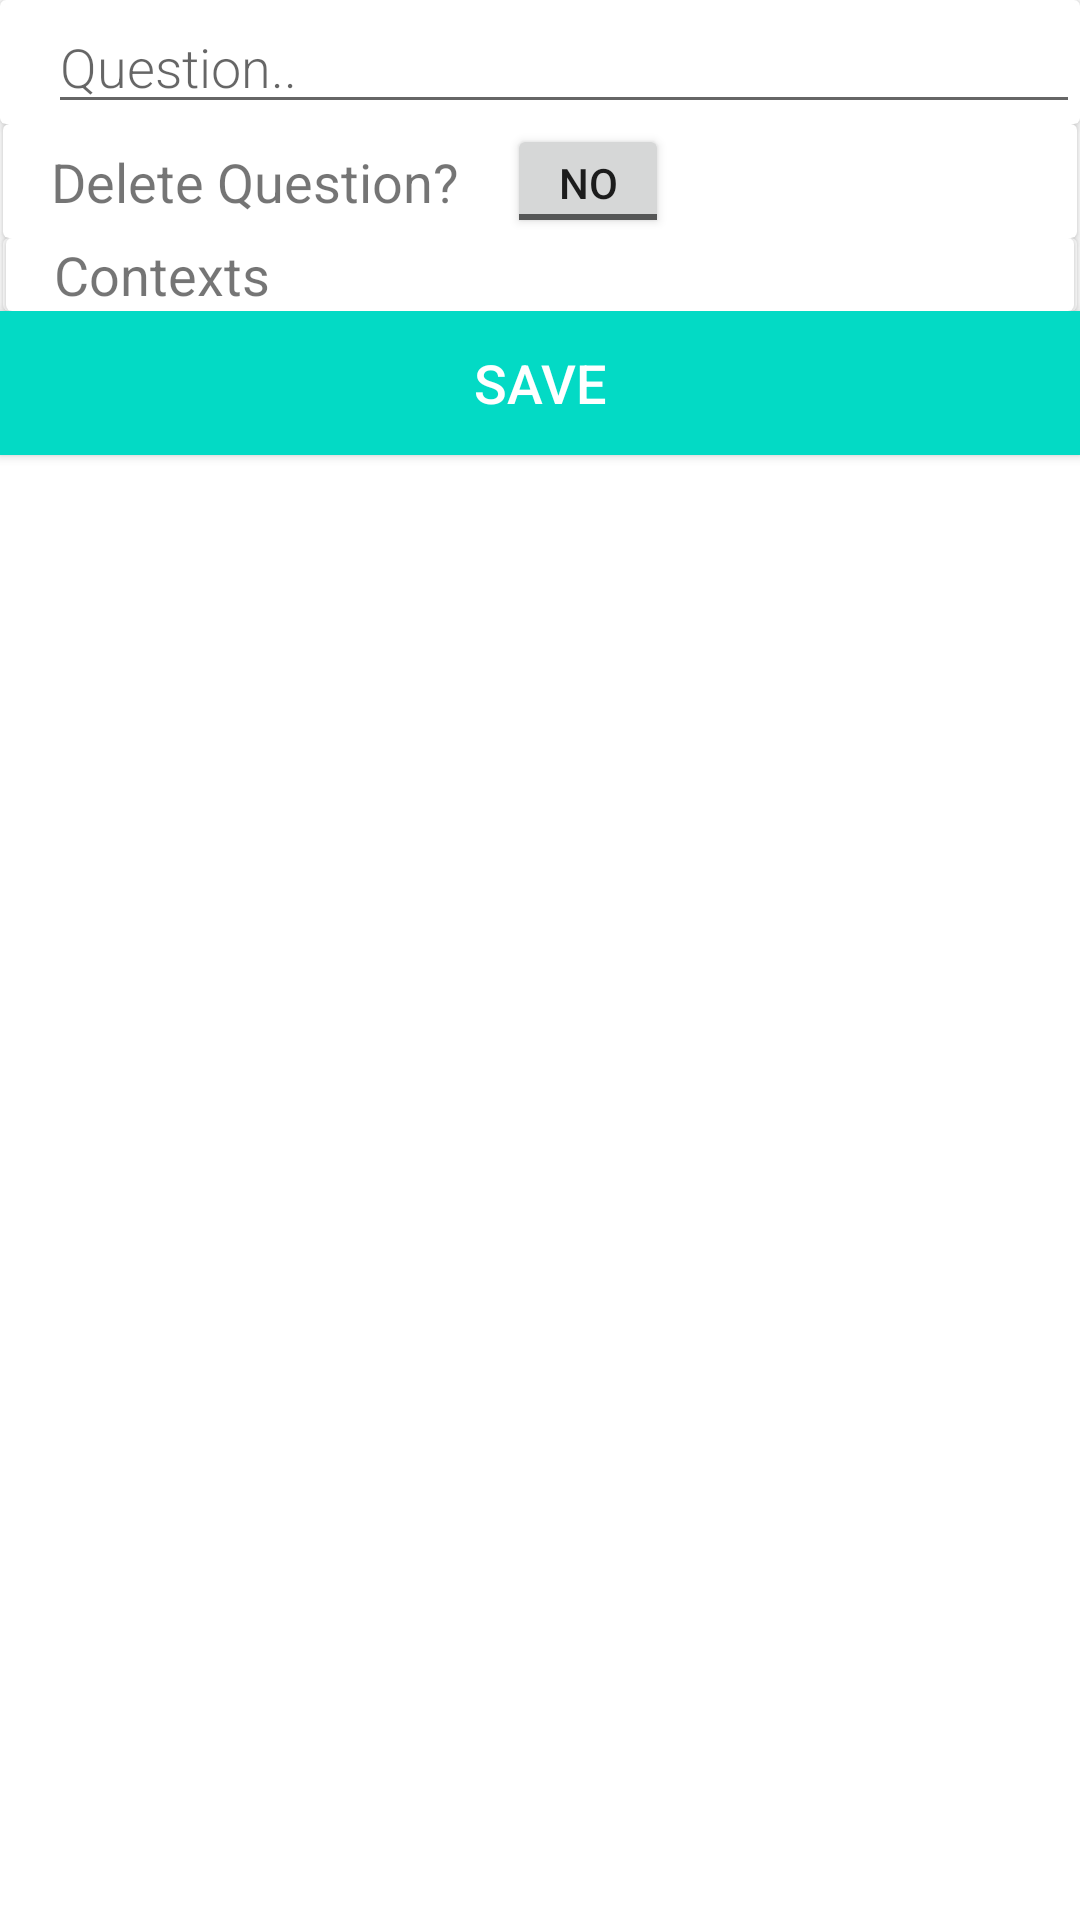

This screen was rendered from an Android layout file. Write that file and the resources it references.
<!-- AndroidManifest.xml: application theme AppTheme -->
<!-- res/layout/activity_edit_question.xml -->
<?xml version="1.0" encoding="utf-8"?>
<androidx.constraintlayout.widget.ConstraintLayout
    xmlns:android="http://schemas.android.com/apk/res/android"
    xmlns:app="http://schemas.android.com/apk/res-auto"
    xmlns:tools="http://schemas.android.com/tools"
    android:background="@color/grey_background"
    android:layout_width="match_parent"
    android:layout_height="match_parent">


    <androidx.cardview.widget.CardView
        android:id="@+id/cardView"
        android:layout_width="match_parent"
        android:layout_height="wrap_content"
        style="@style/card_view"
        app:layout_constraintEnd_toEndOf="parent"
        app:layout_constraintStart_toStartOf="parent"
        app:layout_constraintTop_toTopOf="parent">

            <EditText
                android:id="@+id/edit_question"
                android:layout_width="match_parent"
                android:layout_height="wrap_content"
                android:layout_margin="@dimen/big_padding"
                android:layout_marginStart="16dp"
                android:fontFamily="sans-serif-light"
                android:hint="@string/hint_question"
                android:inputType="textAutoComplete"
                android:minHeight="@dimen/min_height"
                android:textSize="18sp"
                app:layout_constraintStart_toStartOf="parent"
                app:layout_constraintTop_toTopOf="parent" />
    </androidx.cardview.widget.CardView>

    <androidx.cardview.widget.CardView
        android:id="@+id/cardViewRecy"
        style="@style/card_view"
        android:layout_width="match_parent"
        android:layout_height="wrap_content"
        android:layout_marginStart="1dp"
        android:layout_marginEnd="1dp"
        app:layout_constraintEnd_toEndOf="parent"
        app:layout_constraintStart_toStartOf="parent"
        app:layout_constraintTop_toBottomOf="@+id/cardView2">

        <androidx.constraintlayout.widget.ConstraintLayout
            android:layout_width="match_parent"
            android:layout_height="match_parent">

            <androidx.cardview.widget.CardView
                android:id="@+id/cardViewRecyHeader"
                style="@style/card_view"
                android:layout_width="match_parent"
                android:layout_height="wrap_content"
                android:layout_marginStart="1dp"
                android:layout_marginEnd="1dp"
                app:layout_constraintEnd_toEndOf="parent"
                app:layout_constraintStart_toStartOf="parent"
                app:layout_constraintTop_toTopOf="parent">

                <TextView
                    android:id="@+id/contextHeader"
                    android:layout_width="wrap_content"
                    android:layout_height="wrap_content"
                    android:layout_marginStart="16dp"
                    android:text="Contexts"
                    android:textSize="18sp"/>
            </androidx.cardview.widget.CardView>


            <androidx.appcompat.widget.LinearLayoutCompat
                android:id="@+id/recyclerViewContainer"
                android:layout_width="match_parent"
                android:layout_height="wrap_content"
                app:layout_constraintEnd_toEndOf="parent"
                app:layout_constraintStart_toStartOf="parent"
                app:layout_constraintTop_toBottomOf="@id/cardViewRecyHeader">

                <androidx.recyclerview.widget.RecyclerView
                    android:id="@+id/recyclerview"
                    android:layout_width="match_parent"
                    android:layout_height="match_parent"
                    tools:layout_editor_absoluteX="0dp"
                    tools:layout_editor_absoluteY="100dp"
                    tools:listitem="@layout/recyclerview_question_contexts_edit" />
            </androidx.appcompat.widget.LinearLayoutCompat>

        </androidx.constraintlayout.widget.ConstraintLayout>

    </androidx.cardview.widget.CardView>


    <Button
        android:id="@+id/button_save"
        android:layout_width="match_parent"
        android:layout_height="wrap_content"
        android:layout_margin="@dimen/big_padding"
        android:background="@color/colorAccent"
        android:text="@string/button_save"
        android:textColor="@color/buttonLabel"
        android:textSize="18sp"
        app:layout_constraintEnd_toEndOf="parent"
        app:layout_constraintTop_toBottomOf="@+id/cardViewRecy" />



    <androidx.cardview.widget.CardView
        android:id="@+id/cardView2"
        style="@style/card_view"
        android:layout_width="match_parent"
        android:layout_height="wrap_content"
        android:layout_marginStart="1dp"
        android:layout_marginEnd="1dp"
        app:layout_constraintEnd_toEndOf="parent"
        app:layout_constraintStart_toStartOf="parent"
        app:layout_constraintTop_toBottomOf="@+id/cardView">

        <androidx.constraintlayout.widget.ConstraintLayout
            android:layout_width="match_parent"
            android:layout_height="match_parent">

            <ToggleButton
                android:id="@+id/toggleButton"
                android:layout_width="54dp"
                android:layout_height="38dp"
                android:layout_marginStart="16dp"
                android:text="ToggleButton"
                android:textOff="NO"
                android:textOn="YES"
                app:layout_constraintBottom_toBottomOf="parent"
                app:layout_constraintStart_toEndOf="@+id/textView3"
                app:layout_constraintTop_toTopOf="parent" />

            <TextView
                android:id="@+id/textView3"
                android:layout_width="wrap_content"
                android:layout_height="wrap_content"
                android:layout_marginStart="16dp"
                android:text="Delete Question?"
                android:textSize="18sp"
                app:layout_constraintBottom_toBottomOf="parent"
                app:layout_constraintStart_toStartOf="parent"
                app:layout_constraintTop_toTopOf="parent" />

        </androidx.constraintlayout.widget.ConstraintLayout>

    </androidx.cardview.widget.CardView>

</androidx.constraintlayout.widget.ConstraintLayout>
<!-- res/layout/recyclerview_question_contexts_edit.xml (included above) -->
<?xml version="1.0" encoding="utf-8"?>
<com.google.android.material.card.MaterialCardView

    xmlns:app="http://schemas.android.com/apk/res-auto"
    xmlns:tools="http://schemas.android.com/tools"
    android:layout_width="match_parent"
    android:layout_height="wrap_content"
    style="@style/card_view"
    android:clickable="true"
    android:focusable="true"
    xmlns:android="http://schemas.android.com/apk/res/android"
    >
    <androidx.constraintlayout.widget.ConstraintLayout
        android:layout_width="match_parent"
        android:layout_height="match_parent">

        <ToggleButton
            android:id="@+id/toggleButtonRecy"
            android:layout_width="54dp"
            android:layout_height="38dp"
            android:layout_marginStart="8dp"
            android:text="ToggleButton"
            android:textOff="OFF"
            android:textOn="ON"
            app:layout_constraintBottom_toBottomOf="parent"
            app:layout_constraintStart_toEndOf="parent"
            app:layout_constraintStart_toStartOf="parent"
            app:layout_constraintTop_toTopOf="parent" />

        <TextView
            android:id="@+id/textViewRecy"
            android:layout_width="wrap_content"
            android:layout_height="wrap_content"
            android:layout_marginBottom="14dp"
            android:textSize="18sp"
            app:layout_constraintBottom_toBottomOf="parent"
            app:layout_constraintStart_toEndOf="@+id/toggleButtonRecy"
            app:layout_constraintTop_toTopOf="parent" />

    </androidx.constraintlayout.widget.ConstraintLayout>


</com.google.android.material.card.MaterialCardView>
<!-- resources referenced by this layout -->
<resources>
  <color name="buttonLabel">#FFFFFF</color>
  <color name="colorAccent">#03DAC5</color>
  <dimen name="big_padding" />
  <dimen name="min_height" />
  <string name="button_save">Save</string>
  <string name="hint_question">Question..</string>
  <style name="AppTheme" parent="Theme.MaterialComponents.Light.DarkActionBar">
          
          <item name="colorPrimary">@color/colorPrimary</item>
          <item name="colorPrimaryDark">@color/colorPrimaryDark</item>
          <item name="colorAccent">@color/colorAccent</item>
      </style>
  <color name="colorPrimary">#6200EE</color>
  <color name="colorPrimaryDark">#3700B3</color>
</resources>
